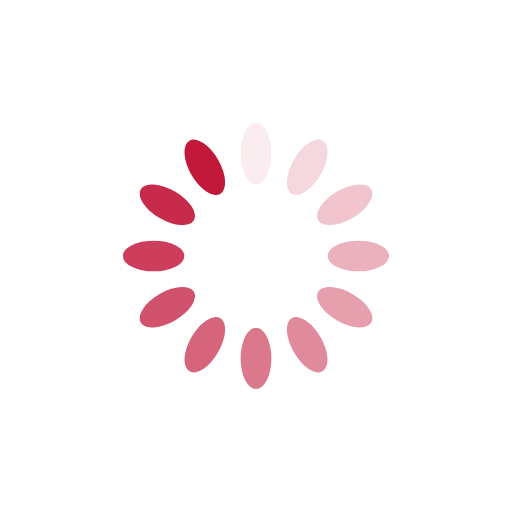
t = 0.00 s
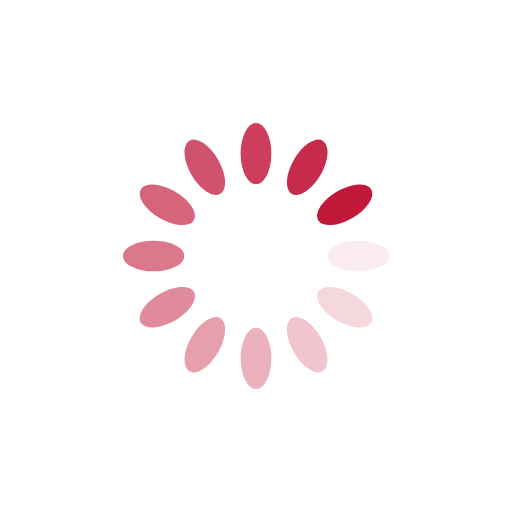
t = 0.25 s
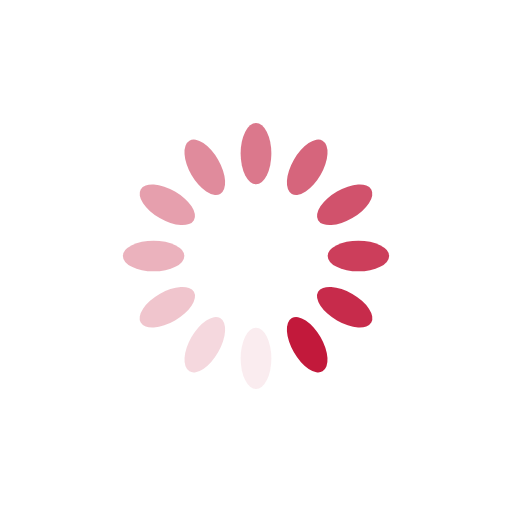
t = 0.50 s
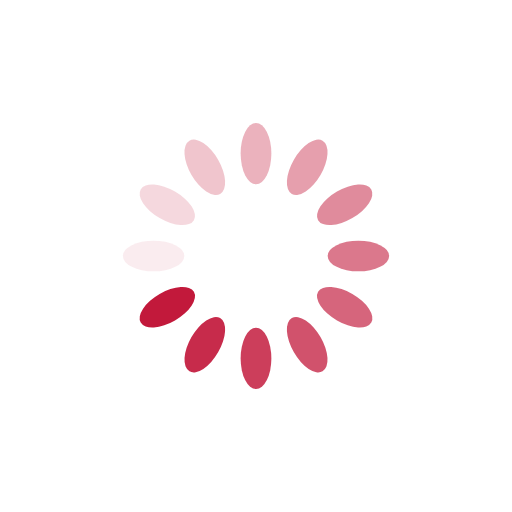
t = 0.75 s

The animated SVG that drew these frames (rendered in a browser with its animation timeline set to each time). Animation: 12 SMIL elements (animate=12); one cycle of 1.00 s, repeats indefinitely.

<?xml version="1.0" encoding="utf-8"?>
<svg xmlns="http://www.w3.org/2000/svg" xmlns:xlink="http://www.w3.org/1999/xlink" style="margin: auto; background: rgb(255, 255, 255); display: block; shape-rendering: auto;" width="200px" height="200px" viewBox="0 0 100 100" preserveAspectRatio="xMidYMid">
<g transform="rotate(0 50 50)">
  <rect x="47" y="24" rx="3" ry="6" width="6" height="12" fill="#c2193b">
    <animate attributeName="opacity" values="1;0" keyTimes="0;1" dur="1s" begin="-0.9166666666666666s" repeatCount="indefinite"></animate>
  </rect>
</g><g transform="rotate(30 50 50)">
  <rect x="47" y="24" rx="3" ry="6" width="6" height="12" fill="#c2193b">
    <animate attributeName="opacity" values="1;0" keyTimes="0;1" dur="1s" begin="-0.8333333333333334s" repeatCount="indefinite"></animate>
  </rect>
</g><g transform="rotate(60 50 50)">
  <rect x="47" y="24" rx="3" ry="6" width="6" height="12" fill="#c2193b">
    <animate attributeName="opacity" values="1;0" keyTimes="0;1" dur="1s" begin="-0.75s" repeatCount="indefinite"></animate>
  </rect>
</g><g transform="rotate(90 50 50)">
  <rect x="47" y="24" rx="3" ry="6" width="6" height="12" fill="#c2193b">
    <animate attributeName="opacity" values="1;0" keyTimes="0;1" dur="1s" begin="-0.6666666666666666s" repeatCount="indefinite"></animate>
  </rect>
</g><g transform="rotate(120 50 50)">
  <rect x="47" y="24" rx="3" ry="6" width="6" height="12" fill="#c2193b">
    <animate attributeName="opacity" values="1;0" keyTimes="0;1" dur="1s" begin="-0.5833333333333334s" repeatCount="indefinite"></animate>
  </rect>
</g><g transform="rotate(150 50 50)">
  <rect x="47" y="24" rx="3" ry="6" width="6" height="12" fill="#c2193b">
    <animate attributeName="opacity" values="1;0" keyTimes="0;1" dur="1s" begin="-0.5s" repeatCount="indefinite"></animate>
  </rect>
</g><g transform="rotate(180 50 50)">
  <rect x="47" y="24" rx="3" ry="6" width="6" height="12" fill="#c2193b">
    <animate attributeName="opacity" values="1;0" keyTimes="0;1" dur="1s" begin="-0.4166666666666667s" repeatCount="indefinite"></animate>
  </rect>
</g><g transform="rotate(210 50 50)">
  <rect x="47" y="24" rx="3" ry="6" width="6" height="12" fill="#c2193b">
    <animate attributeName="opacity" values="1;0" keyTimes="0;1" dur="1s" begin="-0.3333333333333333s" repeatCount="indefinite"></animate>
  </rect>
</g><g transform="rotate(240 50 50)">
  <rect x="47" y="24" rx="3" ry="6" width="6" height="12" fill="#c2193b">
    <animate attributeName="opacity" values="1;0" keyTimes="0;1" dur="1s" begin="-0.25s" repeatCount="indefinite"></animate>
  </rect>
</g><g transform="rotate(270 50 50)">
  <rect x="47" y="24" rx="3" ry="6" width="6" height="12" fill="#c2193b">
    <animate attributeName="opacity" values="1;0" keyTimes="0;1" dur="1s" begin="-0.16666666666666666s" repeatCount="indefinite"></animate>
  </rect>
</g><g transform="rotate(300 50 50)">
  <rect x="47" y="24" rx="3" ry="6" width="6" height="12" fill="#c2193b">
    <animate attributeName="opacity" values="1;0" keyTimes="0;1" dur="1s" begin="-0.08333333333333333s" repeatCount="indefinite"></animate>
  </rect>
</g><g transform="rotate(330 50 50)">
  <rect x="47" y="24" rx="3" ry="6" width="6" height="12" fill="#c2193b">
    <animate attributeName="opacity" values="1;0" keyTimes="0;1" dur="1s" begin="0s" repeatCount="indefinite"></animate>
  </rect>
</g>
<!-- [ldio] generated by https://loading.io/ --></svg>
